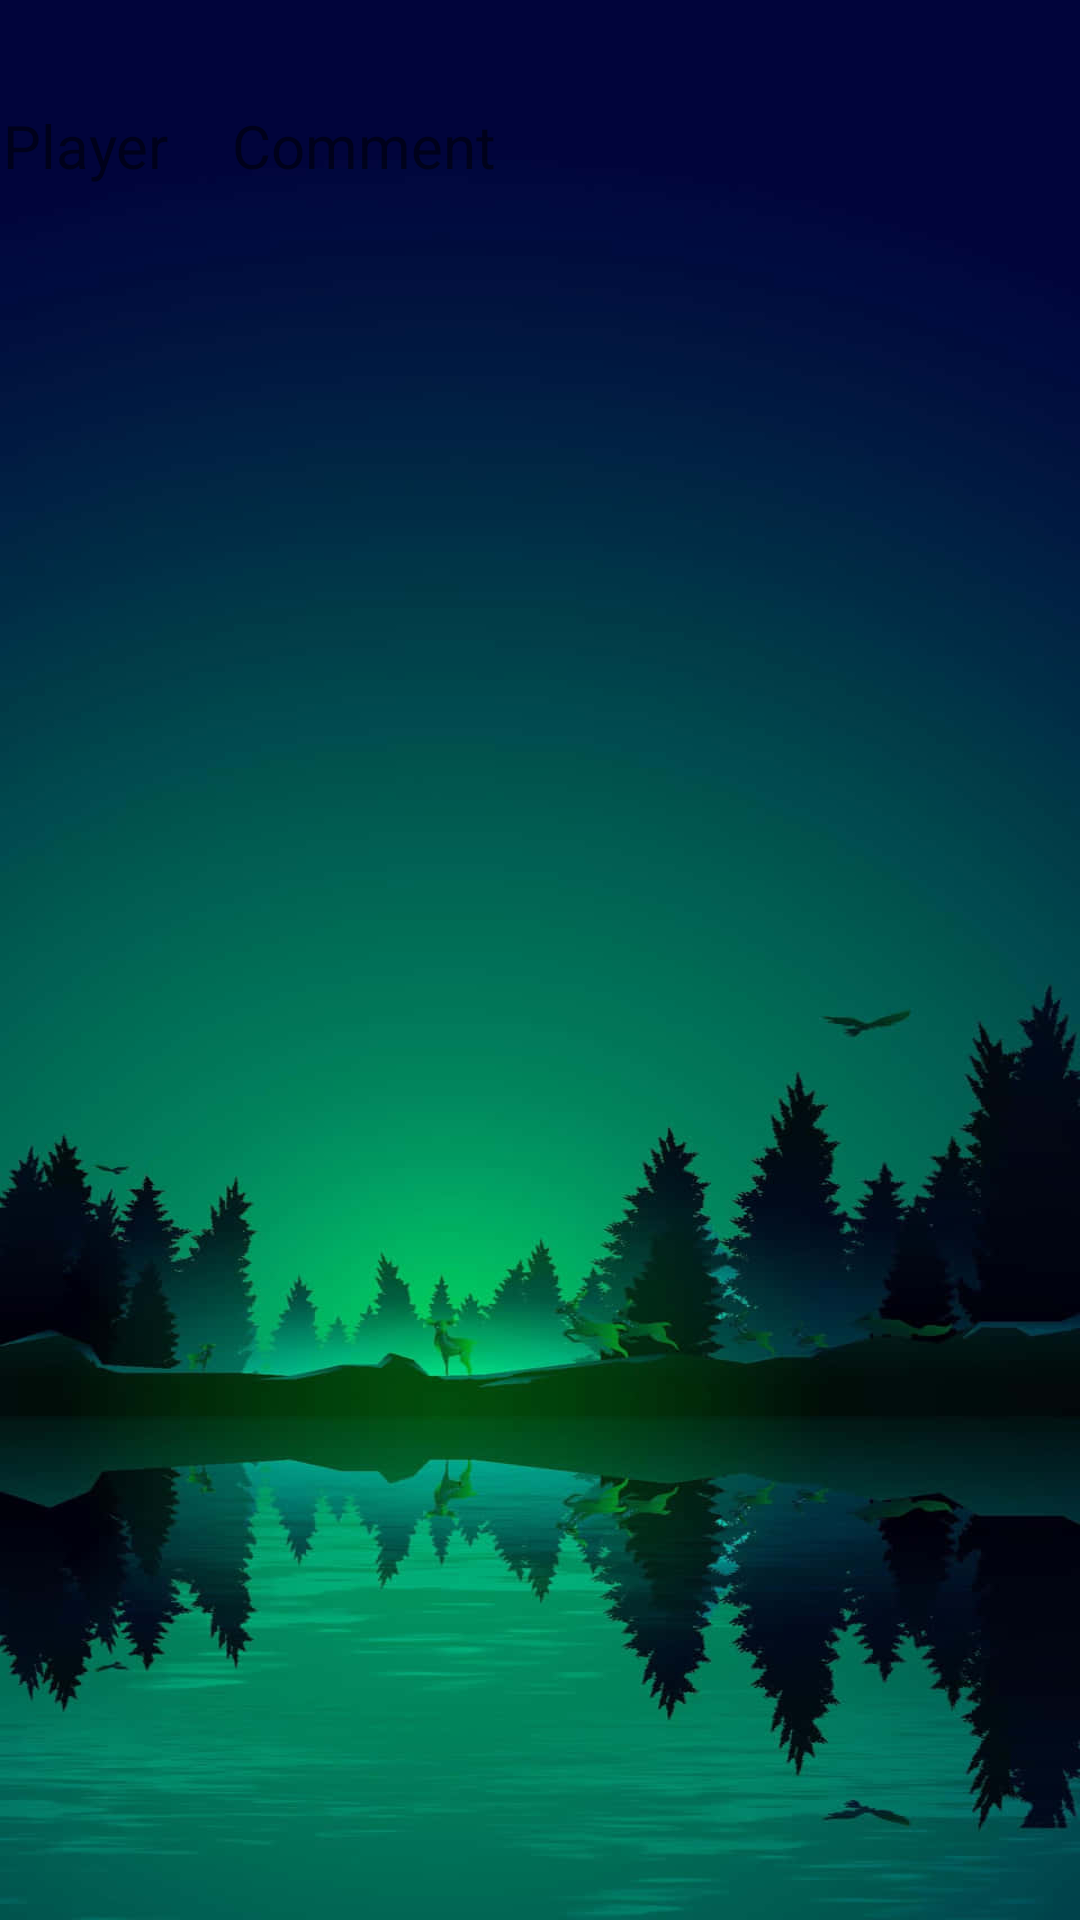

Here is an Android app screen rendered from its layout file. Give the layout XML and the strings, colors and styles it references.
<!-- AndroidManifest.xml: application theme Theme.QRGO -->
<!-- res/layout/content_comment.xml -->
<?xml version="1.0" encoding="utf-8"?>
<LinearLayout
    xmlns:android="http://schemas.android.com/apk/res/android"
    android:layout_height="wrap_content"
    android:layout_width="match_parent"
    android:orientation="horizontal">

    <TableRow
        android:id="@+id/tableRow2"
        android:layout_width="fill_parent"
        android:layout_height="wrap_content"
        android:layout_marginTop="15dp">

        <TextView
            android:id="@+id/commenter_text"
            android:layout_width="wrap_content"
            android:layout_height="38dp"
            android:padding="1dp"
            android:text="Player"
            android:textSize="20sp" />

        <TextView
            android:id="@+id/comment_text"
            android:layout_width="287dp"
            android:layout_height="wrap_content"
            android:padding="20dp"
            android:text="Comment"
            android:textSize="20sp" />

    </TableRow>

</LinearLayout>
<!-- resources referenced by this layout -->
<resources>
  <style name="Theme.QRGO" parent="Theme.MaterialComponents.DayNight.DarkActionBar">
          
          <item name="colorPrimary">@color/richblack</item>
          <item name="colorPrimaryVariant">@color/green</item>
          <item name="colorOnPrimary">@color/beige</item>
          
          <item name="colorSecondary">@color/spotgreen</item>
          <item name="colorSecondaryVariant">@color/green</item>
          <item name="colorOnSecondary">@color/black</item>
          
          <item name="android:statusBarColor">?attr/colorPrimaryVariant</item>
          
  
          <item name="android:windowBackground">@drawable/bg2</item>
  
  
      </style>
  <color name="richblack">#010203 </color>
  <color name="green">#004643</color>
  <color name="beige">#efd6ac</color>
  <color name="spotgreen">#1DB954</color>
  <color name="black">#FF000000</color>
  <!-- drawable bg2: jpeg bitmap (drawable, 50888 bytes) -->
</resources>
